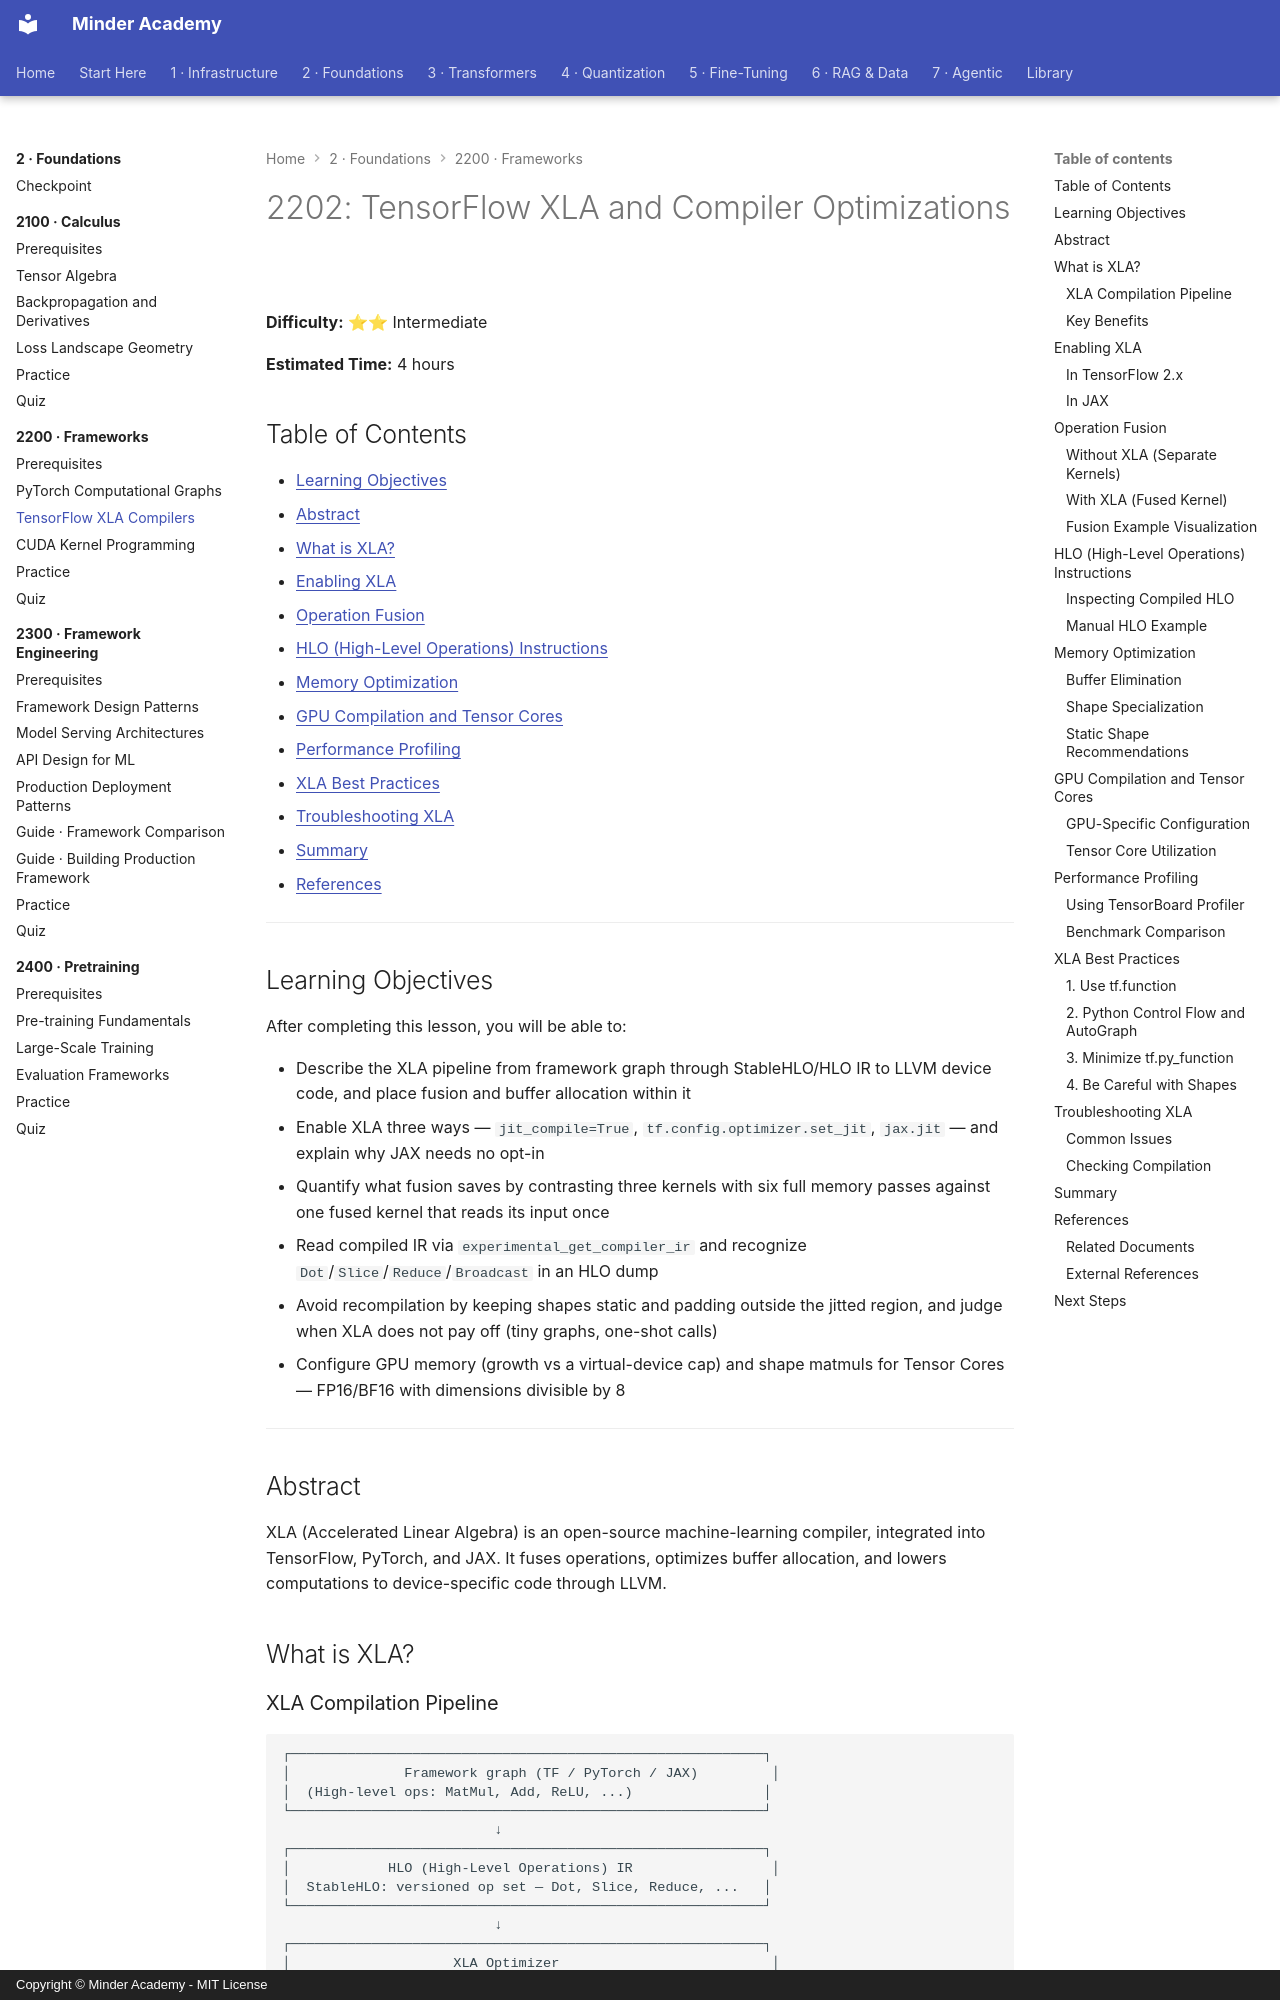

repository: minderhq/academy · page: phases/phase2-foundations/2200-frameworks/2202-TensorFlow-XLA-Compilers/index.html · generator: mkdocs · copyright: Copyright © Minder Academy - MIT License

---
Document ID: 2202
Title: "2202: TensorFlow XLA and Compiler Optimizations"
Phase: 2
Module: 2200
Last Updated: 2026-10-17
Status: Complete
Difficulty: Intermediate
Estimated Time: 4 hours
Prerequisites: See module README
Related: See module README
Tags: ['frameworks', 'pytorch', 'tensorflow', 'cuda']
---

# 2202: TensorFlow XLA and Compiler Optimizations

**Difficulty:** ⭐⭐ Intermediate

**Estimated Time:** 4 hours

## Table of Contents

- [Learning Objectives](#learning-objectives)
- [Abstract](#abstract)
- [What is XLA?](#what-is-xla)
- [Enabling XLA](#enabling-xla)
- [Operation Fusion](#operation-fusion)
- [HLO (High-Level Operations) Instructions](#hlo-high-level-operations-instructions)
- [Memory Optimization](#memory-optimization)
- [GPU Compilation and Tensor Cores](#gpu-compilation-and-tensor-cores)
- [Performance Profiling](#performance-profiling)
- [XLA Best Practices](#xla-best-practices)
- [Troubleshooting XLA](#troubleshooting-xla)
- [Summary](#summary)
- [References](#references)

---

## Learning Objectives

After completing this lesson, you will be able to:

- Describe the XLA pipeline from framework graph through StableHLO/HLO IR to LLVM device code, and place fusion and buffer allocation within it
- Enable XLA three ways — `jit_compile=True`, `tf.config.optimizer.set_jit`, `jax.jit` — and explain why JAX needs no opt-in
- Quantify what fusion saves by contrasting three kernels with six full memory passes against one fused kernel that reads its input once
- Read compiled IR via `experimental_get_compiler_ir` and recognize `Dot`/`Slice`/`Reduce`/`Broadcast` in an HLO dump
- Avoid recompilation by keeping shapes static and padding outside the jitted region, and judge when XLA does not pay off (tiny graphs, one-shot calls)
- Configure GPU memory (growth vs a virtual-device cap) and shape matmuls for Tensor Cores — FP16/BF16 with dimensions divisible by 8

---

## Abstract
XLA (Accelerated Linear Algebra) is an open-source machine-learning compiler, integrated into TensorFlow, PyTorch, and JAX. It fuses operations, optimizes buffer allocation, and lowers computations to device-specific code through LLVM.

## What is XLA?
